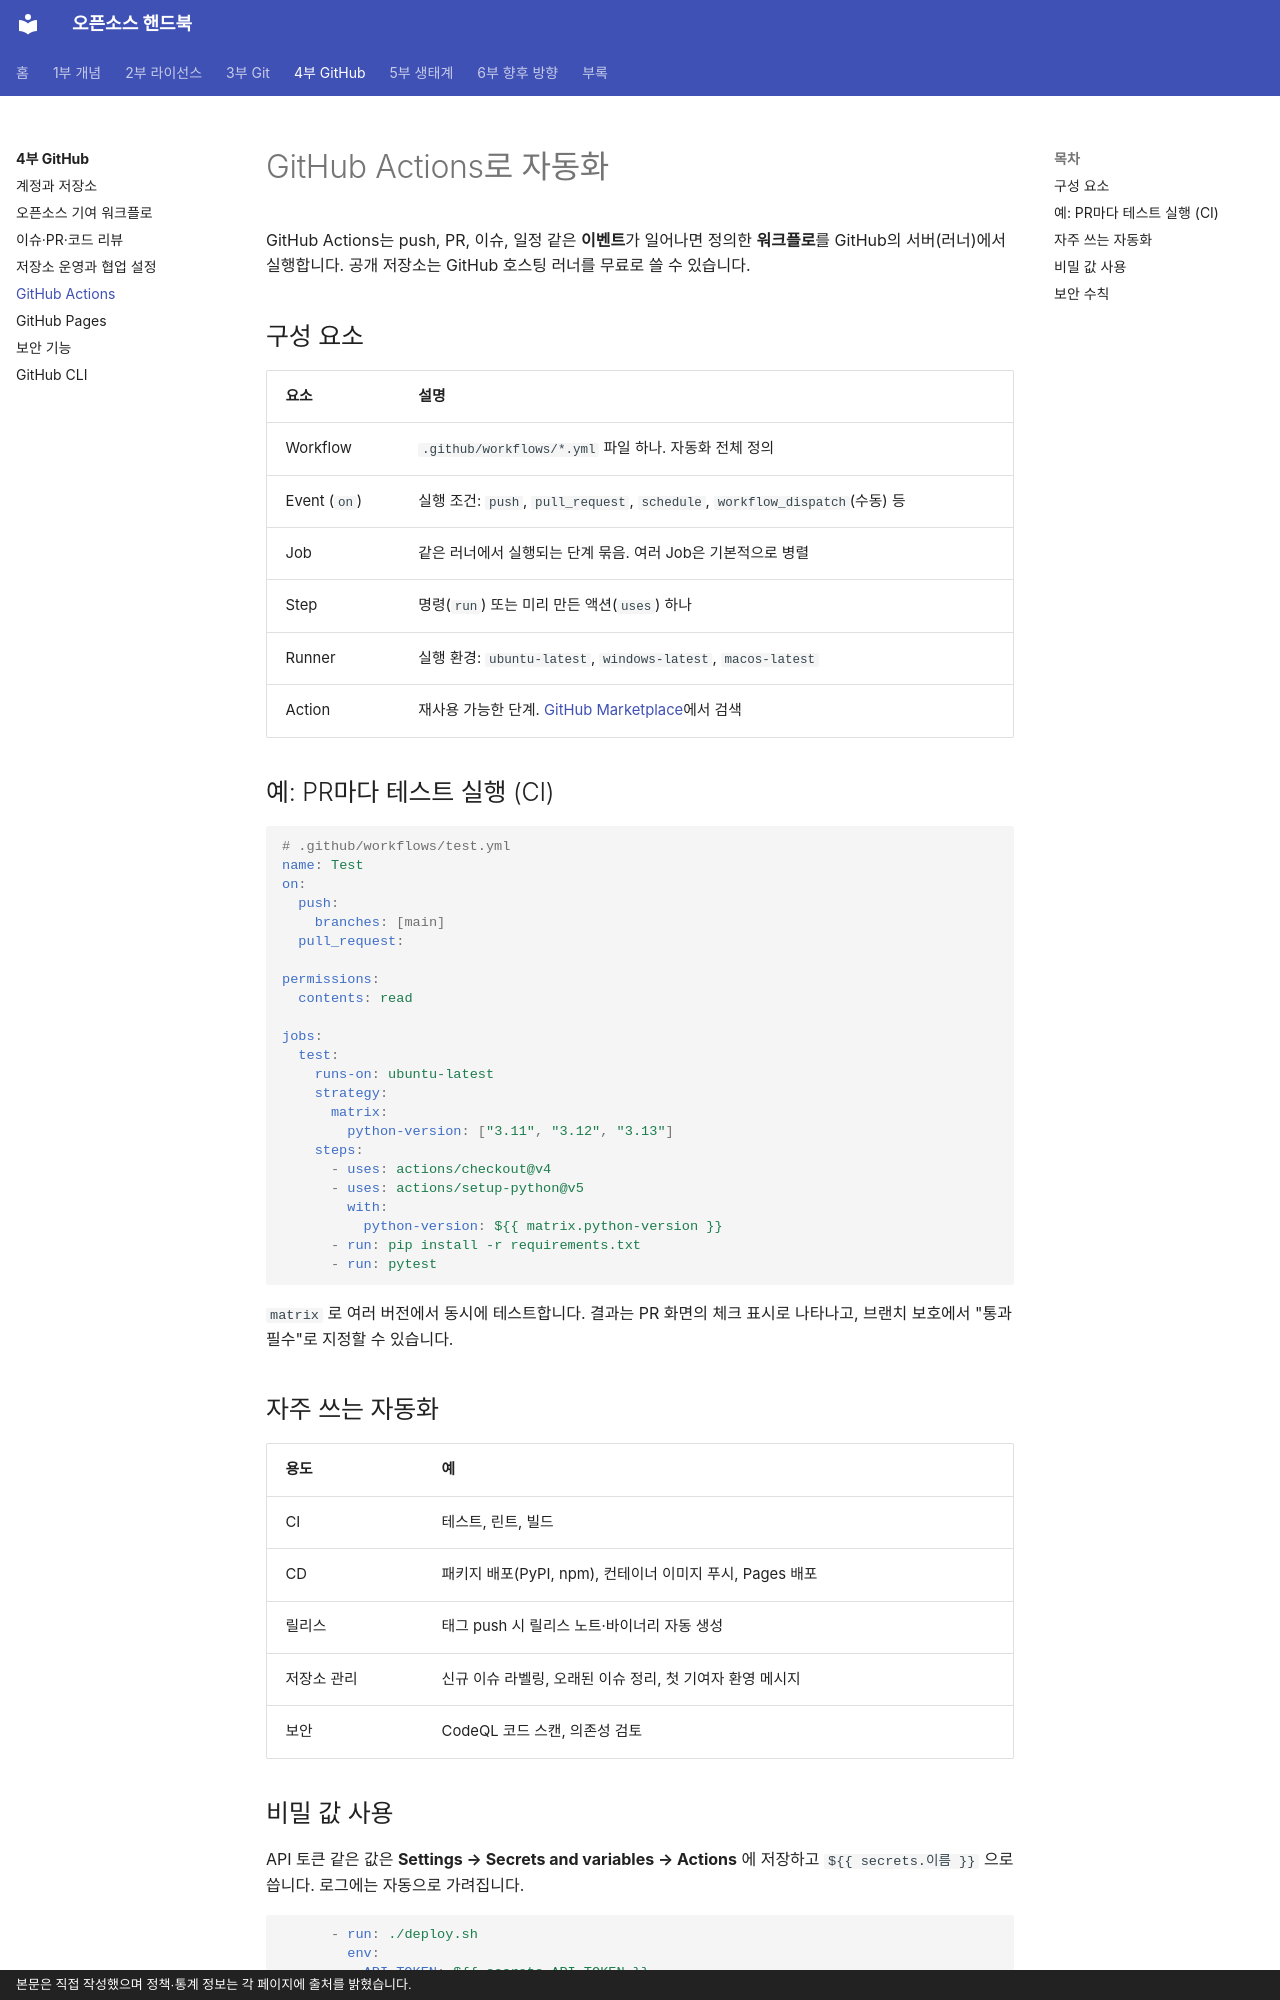

repository: goodhosup/opensource · page: github/actions/index.html · generator: mkdocs · copyright: 본문은 직접 작성했으며 정책·통계 정보는 각 페이지에 출처를 밝혔습니다.

# GitHub Actions로 자동화

GitHub Actions는 push, PR, 이슈, 일정 같은 **이벤트**가 일어나면 정의한 **워크플로**를 GitHub의 서버(러너)에서 실행합니다. 공개 저장소는 GitHub 호스팅 러너를 무료로 쓸 수 있습니다.

## 구성 요소
| 요소 | 설명 |
|---|---|
| Workflow | `.github/workflows/*.yml` 파일 하나. 자동화 전체 정의 |
| Event (`on`) | 실행 조건: `push`, `pull_request`, `schedule`, `workflow_dispatch`(수동) 등 |
| Job | 같은 러너에서 실행되는 단계 묶음. 여러 Job은 기본적으로 병렬 |
| Step | 명령(`run`) 또는 미리 만든 액션(`uses`) 하나 |
| Runner | 실행 환경: `ubuntu-latest`, `windows-latest`, `macos-latest` |
| Action | 재사용 가능한 단계. [GitHub Marketplace](https://github.com/marketplace?type=actions)에서 검색 |

## 예: PR마다 테스트 실행 (CI)
```yaml
# .github/workflows/test.yml
name: Test
on:
  push:
    branches: [main]
  pull_request:

permissions:
  contents: read

jobs:
  test:
    runs-on: ubuntu-latest
    strategy:
      matrix:
        python-version: ["3.11", "3.12", "3.13"]
    steps:
      - uses: actions/checkout@v4
      - uses: actions/setup-python@v5
        with:
          python-version: ${{ matrix.python-version }}
      - run: pip install -r requirements.txt
      - run: pytest
```
`matrix` 로 여러 버전에서 동시에 테스트합니다. 결과는 PR 화면의 체크 표시로 나타나고, 브랜치 보호에서 "통과 필수"로 지정할 수 있습니다.

## 자주 쓰는 자동화
| 용도 | 예 |
|---|---|
| CI | 테스트, 린트, 빌드 |
| CD | 패키지 배포(PyPI, npm), 컨테이너 이미지 푸시, Pages 배포 |
| 릴리스 | 태그 push 시 릴리스 노트·바이너리 자동 생성 |
| 저장소 관리 | 신규 이슈 라벨링, 오래된 이슈 정리, 첫 기여자 환영 메시지 |
| 보안 | CodeQL 코드 스캔, 의존성 검토 |
